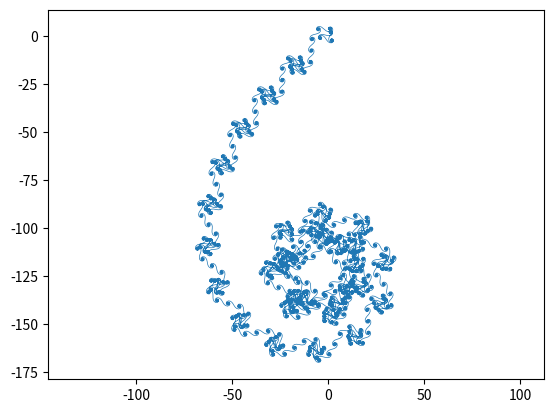

Write the Python code that produced this figure.
import numpy as np
import matplotlib.pyplot as plt
from matplotlib.lines import Line2D
from numpy import pi

def pol2cart(phi, rho):
    x = rho * np.cos(phi)
    y = rho * np.sin(phi)
    return(x, y)

s = np.sqrt(2)*0.0196
theta = 0
phi = 0
total = 15000
curx = np.zeros((total,1))
cury = np.zeros((total,1))
xn = 0
yn = 0

for n in range(0,total):
    theta = np.fmod(theta+2*pi*s,2*pi)
    phi = np.fmod(phi,2*pi)+theta
    x,y = pol2cart(phi,1)
    xn = x+xn
    yn = y+yn
    curx[n] = xn
    cury[n] = yn

fig = plt.figure()
ax = fig.add_subplot(111)
line = Line2D(curx, cury, linewidth=0.5)
ax.add_line(line)
ax.set_xlim(np.min(curx), np.max(curx))
ax.set_ylim(np.min(cury), np.max(cury))
plt.axis('equal')
plt.show()
